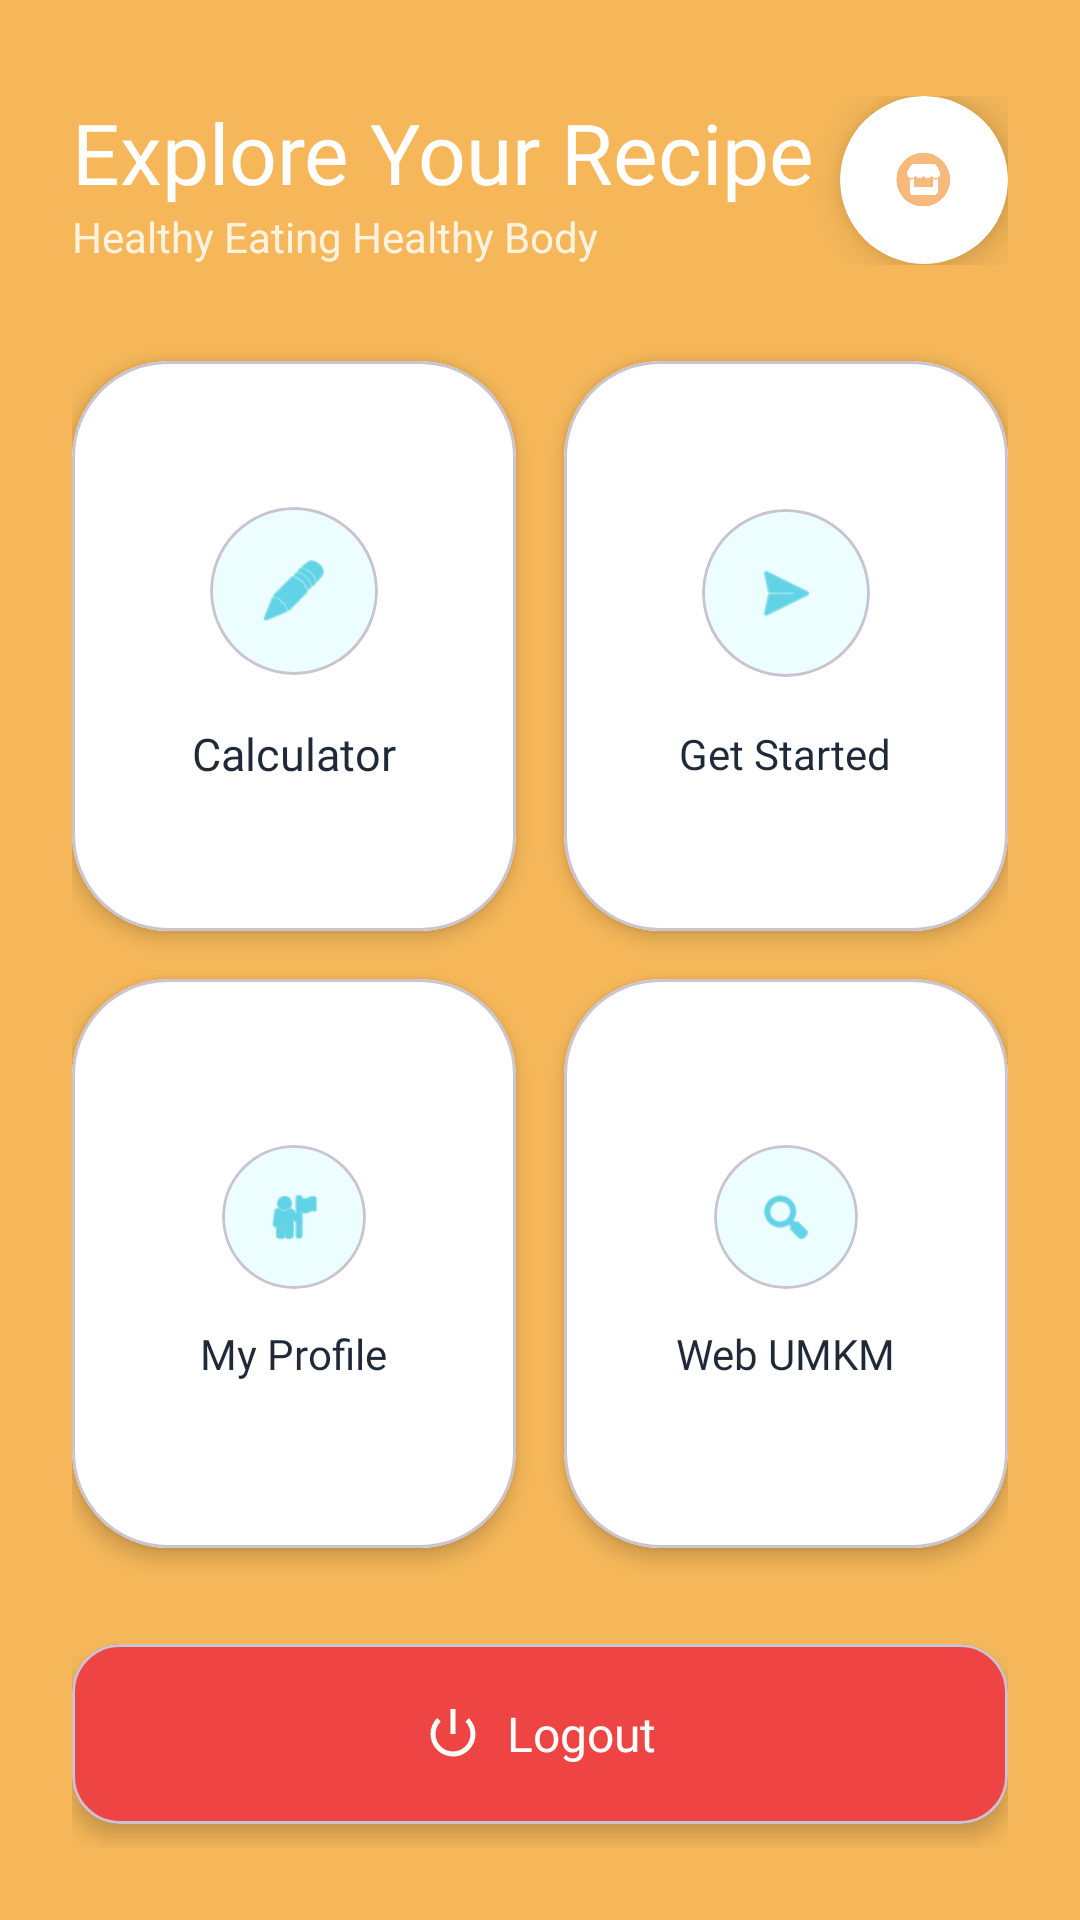

Here is an Android app screen rendered from its layout file. Give the layout XML and the strings, colors and styles it references.
<!-- AndroidManifest.xml: application theme Theme.Rafifatom -->
<!-- res/layout/activity_main.xml -->
<?xml version="1.0" encoding="utf-8"?>
<androidx.constraintlayout.widget.ConstraintLayout
    xmlns:android="http://schemas.android.com/apk/res/android"
    xmlns:app="http://schemas.android.com/apk/res-auto"
    android:id="@+id/main"
    android:layout_width="match_parent"
    android:layout_height="match_parent"
    android:background="#F5B759"
    android:padding="24dp">

    <LinearLayout
        android:id="@+id/header"
        android:layout_width="match_parent"
        android:layout_height="wrap_content"
        android:orientation="horizontal"
        android:gravity="center_vertical"
        android:layout_marginTop="8dp"
        app:layout_constraintTop_toTopOf="parent">

        <LinearLayout
            android:layout_width="0dp"
            android:layout_height="wrap_content"
            android:layout_weight="1"
            android:orientation="vertical">
            <TextView
                android:layout_width="wrap_content"
                android:layout_height="wrap_content"
                android:text="Explore Your Recipe"
                android:textColor="@color/white"
                android:textSize="28sp"
                android:fontFamily="@font/poppins_bold" />
            <TextView
                android:layout_width="wrap_content"
                android:layout_height="wrap_content"
                android:text="Healthy Eating Healthy Body"
                android:textColor="#FFF3E0"
                android:textSize="14sp" />
        </LinearLayout>

        <com.google.android.material.card.MaterialCardView
            android:layout_width="56dp"
            android:layout_height="56dp"
            app:cardCornerRadius="28dp"
            app:cardElevation="8dp"
            app:strokeWidth="1dp"
            app:strokeColor="#4DFFFFFF"
            app:cardBackgroundColor="#FFFFFF">
            <ImageView
                android:layout_width="match_parent"
                android:layout_height="match_parent"
                android:src="@drawable/umkm"
                android:padding="12dp"
                android:scaleType="centerInside"/>
        </com.google.android.material.card.MaterialCardView>
    </LinearLayout>

    <androidx.constraintlayout.widget.Guideline
        android:id="@+id/guideline"
        android:layout_width="wrap_content"
        android:layout_height="wrap_content"
        android:orientation="vertical"
        app:layout_constraintGuide_percent="0.5" />

    <com.google.android.material.card.MaterialCardView
        android:id="@+id/btnMenuKalkulator"
        android:layout_width="0dp"
        android:layout_height="0dp"
        android:layout_marginTop="32dp"
        android:layout_marginEnd="8dp"
        app:cardCornerRadius="32dp"
        app:cardElevation="4dp"
        app:cardBackgroundColor="#FFFFFF"
        app:layout_constraintTop_toBottomOf="@id/header"
        app:layout_constraintBottom_toTopOf="@id/btnMenuCustom2"
        app:layout_constraintStart_toStartOf="parent"
        app:layout_constraintEnd_toStartOf="@+id/guideline">
        <LinearLayout
            android:layout_width="match_parent"
            android:layout_height="match_parent"
            android:gravity="center"
            android:orientation="vertical"
            android:padding="16dp">
            <com.google.android.material.card.MaterialCardView
                android:layout_width="56dp"
                android:layout_height="56dp"
                app:cardCornerRadius="28dp"
                app:cardElevation="0dp"
                app:cardBackgroundColor="#ECFEFF">
                <ImageView
                    android:layout_width="24dp"
                    android:layout_height="24dp"
                    android:layout_gravity="center"
                    android:src="@android:drawable/ic_menu_edit"
                    app:tint="#06B6D4" />
            </com.google.android.material.card.MaterialCardView>
            <TextView
                android:layout_width="wrap_content"
                android:layout_height="wrap_content"
                android:text="Calculator"
                android:layout_marginTop="16dp"
                android:fontFamily="@font/poppins_bold"
                android:textSize="15sp"
                android:textColor="#1F2937" />
        </LinearLayout>
    </com.google.android.material.card.MaterialCardView>

    <com.google.android.material.card.MaterialCardView
        android:id="@+id/btnMenuCustom1"
        android:layout_width="0dp"
        android:layout_height="0dp"
        android:layout_marginStart="8dp"
        app:cardCornerRadius="32dp"
        app:cardElevation="4dp"
        app:cardBackgroundColor="#FFFFFF"
        app:layout_constraintTop_toTopOf="@id/btnMenuKalkulator"
        app:layout_constraintBottom_toBottomOf="@id/btnMenuKalkulator"
        app:layout_constraintStart_toEndOf="@id/guideline"
        app:layout_constraintEnd_toEndOf="parent">
        <LinearLayout
            android:layout_width="match_parent"
            android:layout_height="match_parent"
            android:gravity="center"
            android:orientation="vertical"
            android:padding="16dp">
            <com.google.android.material.card.MaterialCardView
                android:layout_width="56dp"
                android:layout_height="56dp"
                app:cardCornerRadius="28dp"
                app:cardElevation="0dp"
                app:cardBackgroundColor="#ECFEFF">
                <ImageView
                    android:layout_width="24dp"
                    android:layout_height="24dp"
                    android:layout_gravity="center"
                    android:src="@android:drawable/ic_menu_send"
                    app:tint="#06B6D4" />
            </com.google.android.material.card.MaterialCardView>
            <TextView
                android:layout_width="wrap_content"
                android:layout_height="wrap_content"
                android:text="Get Started"
                android:layout_marginTop="16dp"
                android:fontFamily="@font/poppins_bold"
                android:textSize="14sp"
                android:textColor="#1F2937" />
        </LinearLayout>
    </com.google.android.material.card.MaterialCardView>

    <com.google.android.material.card.MaterialCardView
        android:id="@+id/btnMenuCustom2"
        android:layout_width="0dp"
        android:layout_height="0dp"
        android:layout_marginTop="16dp"
        android:layout_marginEnd="8dp"
        android:layout_marginBottom="32dp"
        app:cardCornerRadius="32dp"
        app:cardElevation="4dp"
        app:cardBackgroundColor="#FFFFFF"
        app:layout_constraintTop_toBottomOf="@id/btnMenuKalkulator"
        app:layout_constraintBottom_toTopOf="@id/btnLogout"
        app:layout_constraintStart_toStartOf="parent"
        app:layout_constraintEnd_toStartOf="@+id/guideline">
        <LinearLayout
            android:layout_width="match_parent"
            android:layout_height="match_parent"
            android:gravity="center"
            android:orientation="vertical">
            <com.google.android.material.card.MaterialCardView
                android:layout_width="48dp"
                android:layout_height="48dp"
                app:cardCornerRadius="24dp"
                app:cardElevation="0dp"
                app:cardBackgroundColor="#ECFEFF">
                <ImageView
                    android:layout_width="20dp"
                    android:layout_height="20dp"
                    android:layout_gravity="center"
                    android:src="@android:drawable/ic_menu_myplaces"
                    app:tint="#06B6D4" />
            </com.google.android.material.card.MaterialCardView>
            <TextView
                android:layout_width="wrap_content"
                android:layout_height="wrap_content"
                android:text="My Profile"
                android:layout_marginTop="12dp"
                android:fontFamily="@font/poppins_bold"
                android:textColor="#1F2937" />
        </LinearLayout>
    </com.google.android.material.card.MaterialCardView>

    <com.google.android.material.card.MaterialCardView
        android:id="@+id/btnMenuBinaDesa"
        android:layout_width="0dp"
        android:layout_height="0dp"
        android:layout_marginStart="8dp"
        app:cardCornerRadius="32dp"
        app:cardElevation="4dp"
        app:cardBackgroundColor="#FFFFFF"
        app:layout_constraintTop_toTopOf="@id/btnMenuCustom2"
        app:layout_constraintBottom_toBottomOf="@id/btnMenuCustom2"
        app:layout_constraintStart_toEndOf="@id/guideline"
        app:layout_constraintEnd_toEndOf="parent">
        <LinearLayout
            android:layout_width="match_parent"
            android:layout_height="match_parent"
            android:gravity="center"
            android:orientation="vertical">
            <com.google.android.material.card.MaterialCardView
                android:layout_width="48dp"
                android:layout_height="48dp"
                app:cardCornerRadius="24dp"
                app:cardElevation="0dp"
                app:cardBackgroundColor="#ECFEFF">
                <ImageView
                    android:layout_width="20dp"
                    android:layout_height="20dp"
                    android:layout_gravity="center"
                    android:src="@android:drawable/ic_menu_search"
                    app:tint="#06B6D4" />
            </com.google.android.material.card.MaterialCardView>
            <TextView
                android:layout_width="wrap_content"
                android:layout_height="wrap_content"
                android:text="Web UMKM"
                android:layout_marginTop="12dp"
                android:fontFamily="@font/poppins_bold"
                android:textColor="#1F2937" />
        </LinearLayout>
    </com.google.android.material.card.MaterialCardView>

    <com.google.android.material.card.MaterialCardView
        android:id="@+id/btnLogout"
        android:layout_width="match_parent"
        android:layout_height="60dp"
        android:layout_marginBottom="8dp"
        app:cardCornerRadius="16dp"
        app:cardElevation="4dp"
        app:cardBackgroundColor="#EF4444"
        app:layout_constraintBottom_toBottomOf="parent"
        app:layout_constraintStart_toStartOf="parent"
        app:layout_constraintEnd_toEndOf="parent">
        <LinearLayout
            android:layout_width="match_parent"
            android:layout_height="match_parent"
            android:gravity="center"
            android:orientation="horizontal">
            <ImageView
                android:layout_width="20dp"
                android:layout_height="20dp"
                android:layout_marginEnd="8dp"
                android:src="@android:drawable/ic_lock_power_off"
                app:tint="@color/white" />
            <TextView
                android:layout_width="wrap_content"
                android:layout_height="wrap_content"
                android:text="Logout"
                android:fontFamily="@font/poppins_bold"
                android:textSize="16sp"
                android:textColor="@color/white" />
        </LinearLayout>
    </com.google.android.material.card.MaterialCardView>

</androidx.constraintlayout.widget.ConstraintLayout>
<!-- resources referenced by this layout -->
<resources>
  <color name="white">#FFFFFFFF</color>
  <!-- drawable umkm: png bitmap (drawable, 61533 bytes) -->
  <style name="Theme.Rafifatom" parent="Base.Theme.Rafifatom" />
  <style name="Base.Theme.Rafifatom" parent="Theme.Material3.DayNight.NoActionBar">
          
          
      </style>
</resources>
